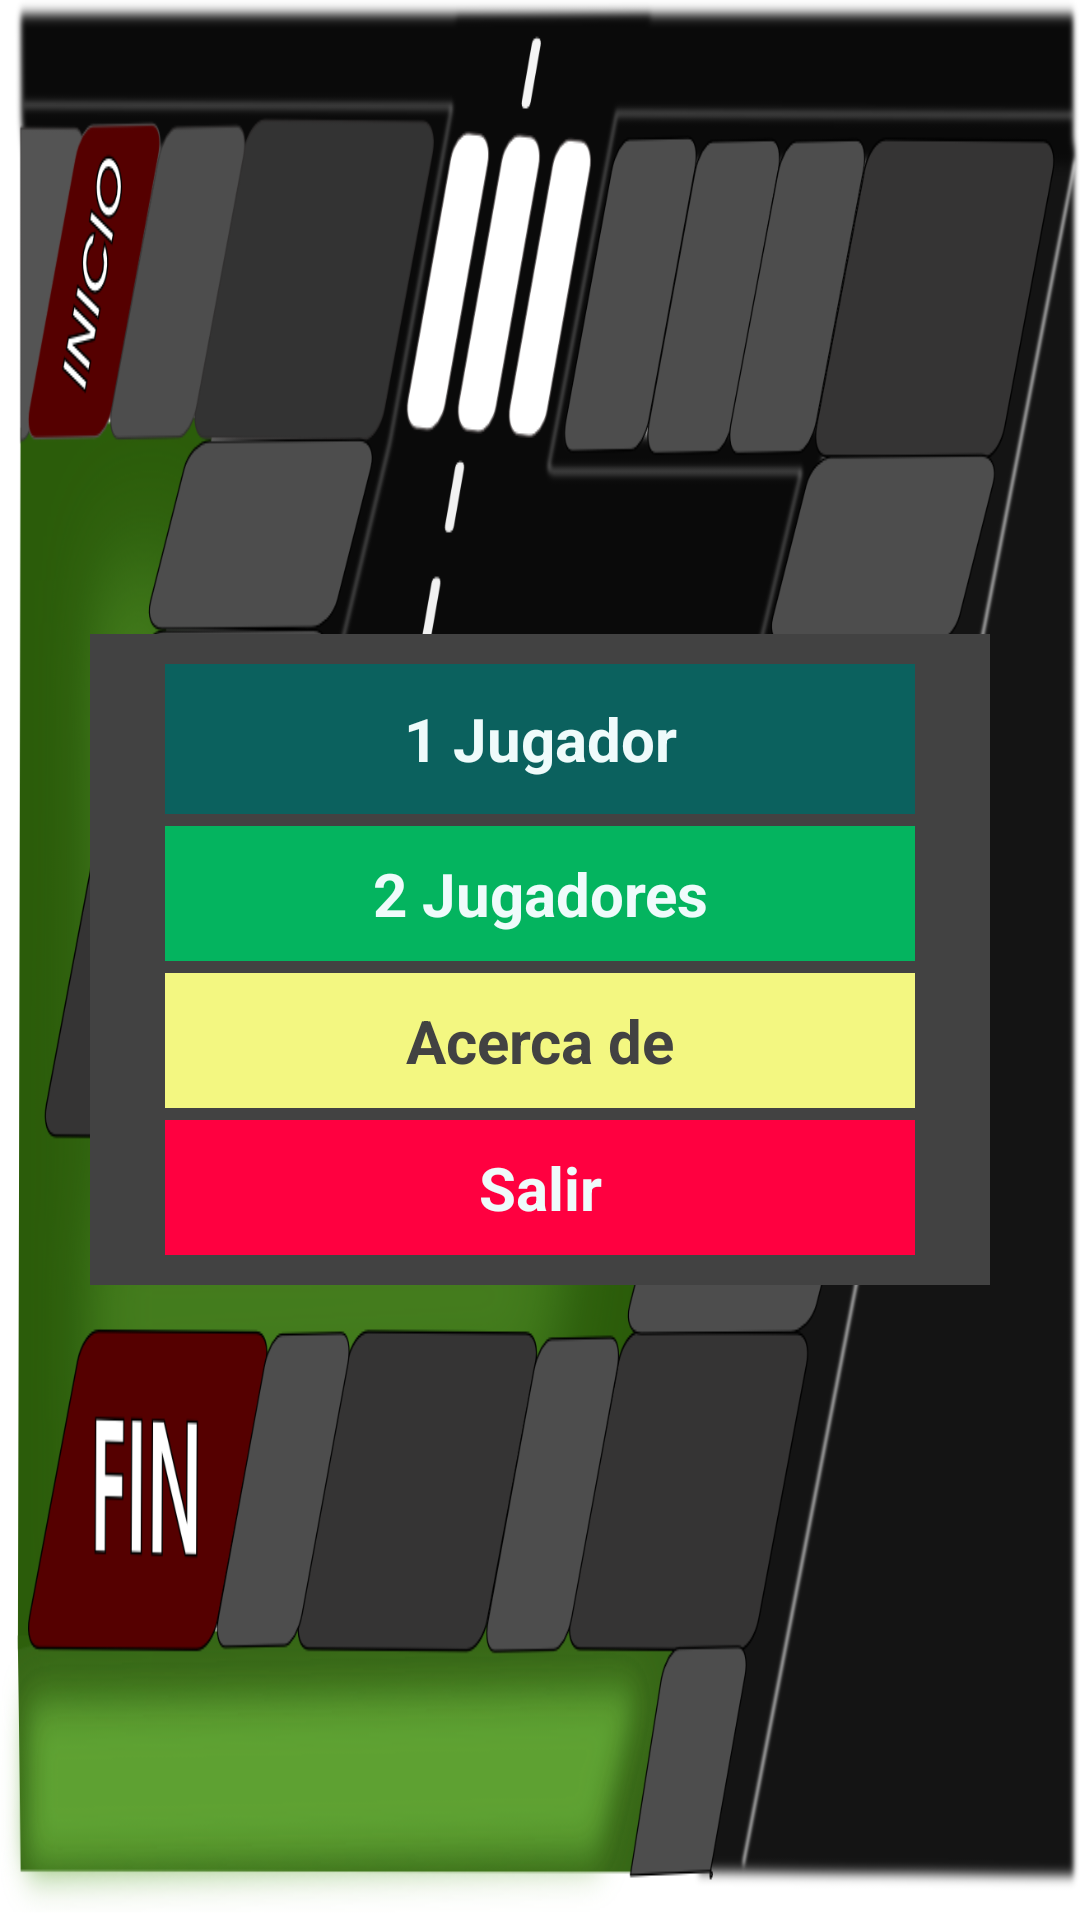

Layout XML and referenced resources for this Android screen:
<!-- AndroidManifest.xml: application theme AppTheme -->
<!-- res/layout/activity_inicio.xml -->
<LinearLayout xmlns:android="http://schemas.android.com/apk/res/android"
    android:id="@+id/tablamenu"
    android:layout_width="match_parent"
    android:layout_height="fill_parent"
    android:background="@drawable/tableroplanoocolor"
    android:gravity="center|fill_horizontal"
    android:orientation="horizontal"
    android:padding="30dp" >

    


    <LinearLayout
        android:layout_width="fill_parent"
        android:layout_height="wrap_content"
        android:layout_gravity="center"
        android:background="#424242"
        android:orientation="vertical" >

        <TableRow
            android:id="@+id/tableRow1"
            android:layout_width="10dp"
            android:layout_height="10dp" >
        </TableRow>

        <Button
            android:id="@+id/Button01"
            android:layout_width="250dp"
            android:layout_height="50dp"
            android:layout_gravity="center_horizontal|center_vertical"
            android:background="#0B615E"
            android:onClick="unJugador"
            android:text="@string/UnJugador"
            android:textColor="#EFFBFB"
            android:textSize="20sp"
            android:textStyle="bold" />

        <TableRow
            android:id="@+id/tableRow2"
            android:layout_width="4dp"
            android:layout_height="4dp" >
        </TableRow>

        <Button
            android:id="@+id/Button02"
            android:layout_width="250dp"
            android:layout_height="45dp"
            android:layout_gravity="center_horizontal|center_vertical"
            android:background="#04B45F"
            android:text="@string/DosJugadores"
            android:textColor="#EFFBFB"
            android:textSize="20sp"
            android:textStyle="bold" />

        <TableRow
            android:id="@+id/tableRow3"
            android:layout_width="4dp"
            android:layout_height="4dp" >
        </TableRow>

        <Button
            android:id="@+id/Button03"
            android:layout_width="250dp"
            android:layout_height="45dp"
            android:layout_gravity="center_horizontal|center_vertical"
            android:background="#F3F781"
            android:onClick="lanzarAcercaDe"
            android:text="@string/AcercaDe"
            android:textColor="#424242"
            android:textSize="20sp"
            android:textStyle="bold" />

        <TableRow
            android:id="@+id/tableRow4"
            android:layout_width="4dp"
            android:layout_height="4dp" >
        </TableRow>

        <Button
            android:id="@+id/Button04"
            android:layout_width="250dp"
            android:layout_height="45dp"
            android:layout_gravity="center_horizontal|center_vertical"
            android:background="#FF0040"
            android:onClick="salir"
            android:text="@string/Salir"
            android:textColor="#EFFBFB"
            android:textSize="20sp"
            android:textStyle="bold" />

        <TableRow
            android:id="@+id/tableRow5"
            android:layout_width="10dp"
            android:layout_height="10dp" >
        </TableRow>

    </LinearLayout>

</LinearLayout>
<!-- resources referenced by this layout -->
<resources>
  <!-- drawable tableroplanoocolor: png bitmap (drawable-ldpi, 212879 bytes) -->
  <string name="AcercaDe">Acerca de</string>
  <string name="DosJugadores">2 Jugadores</string>
  <string name="Salir">Salir</string>
  <string name="UnJugador">1 Jugador</string>
  <string name="tituloAplicacion">Tricolin en Android</string>
  <style name="AppTheme" parent="AppBaseTheme">
          
      </style>
  <style name="AppBaseTheme" parent="android:Theme.Light">
          
      </style>
</resources>
